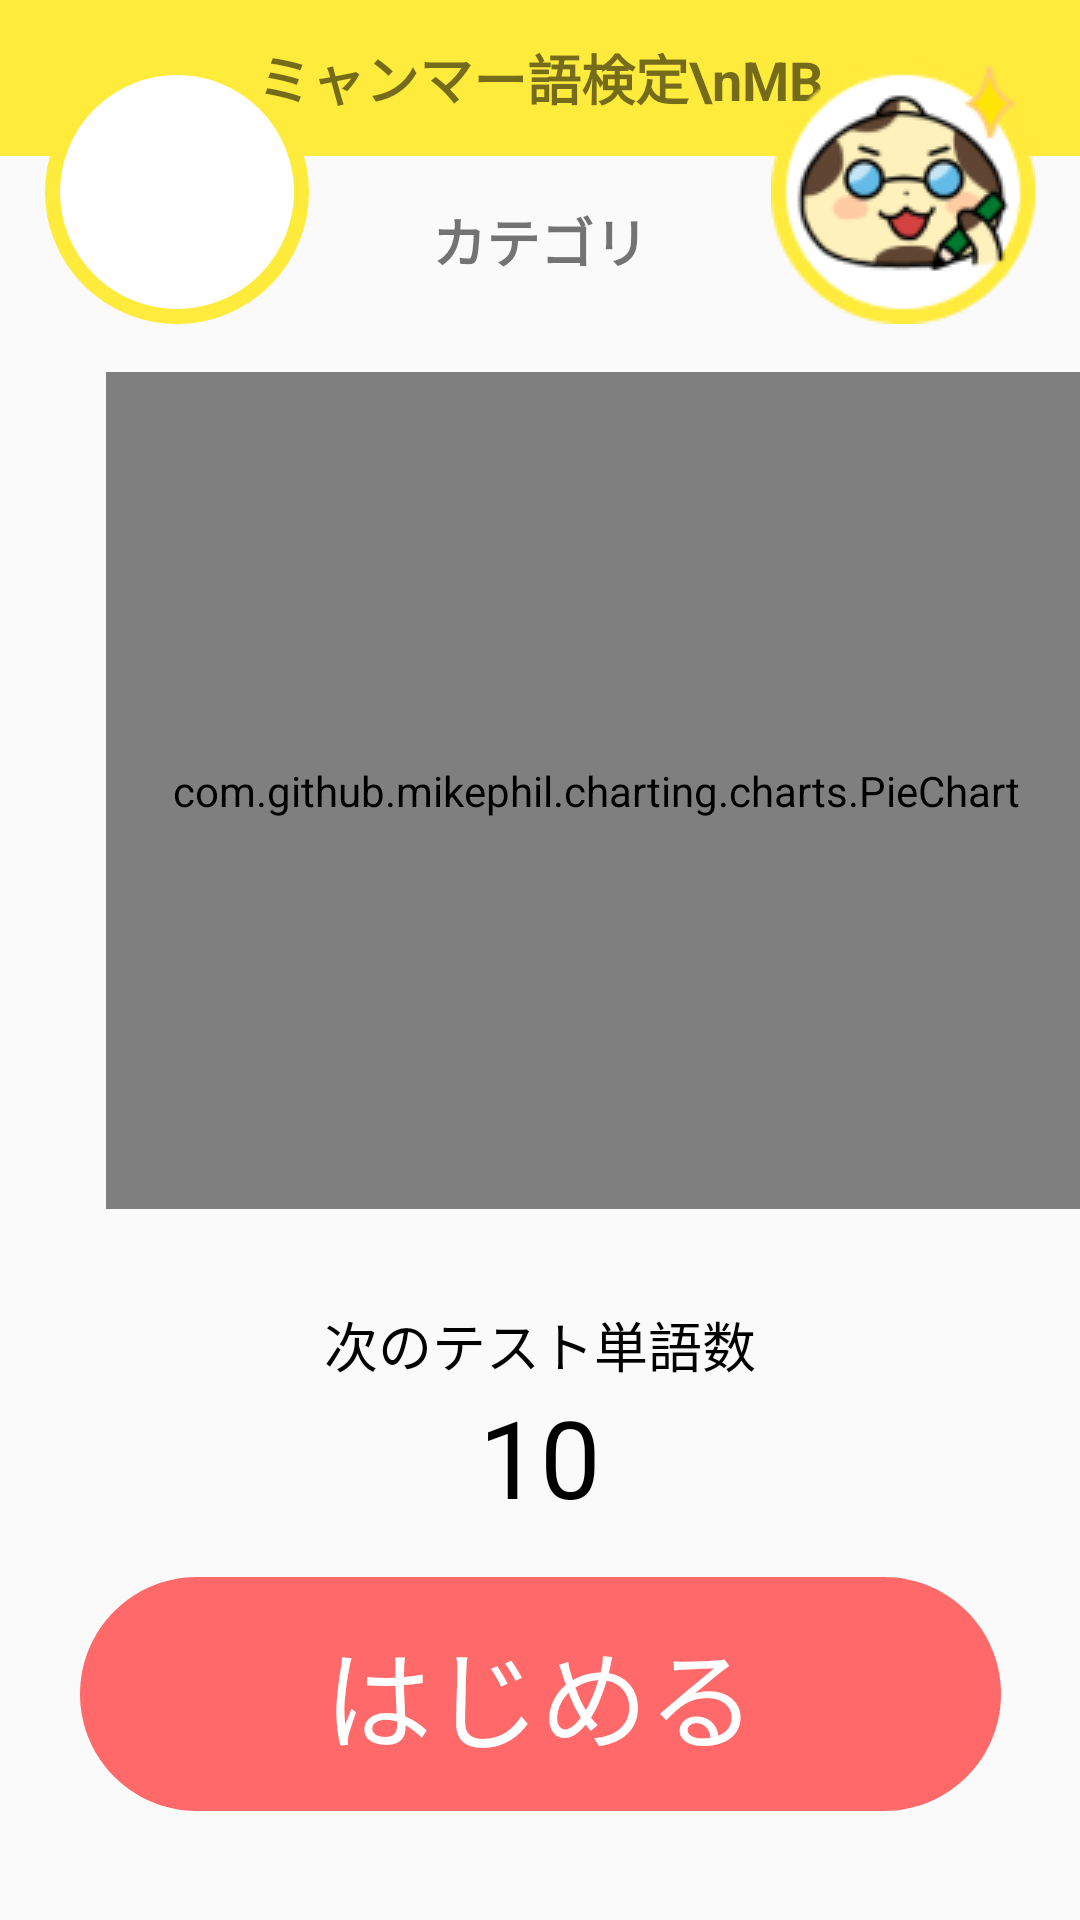

This screen was rendered from an Android layout file. Write that file and the resources it references.
<!-- AndroidManifest.xml: application theme AppTheme -->
<!-- res/layout/activity_main.xml -->
<?xml version="1.0" encoding="utf-8"?>
<androidx.constraintlayout.widget.ConstraintLayout xmlns:android="http://schemas.android.com/apk/res/android"
    xmlns:app="http://schemas.android.com/apk/res-auto"
    xmlns:tools="http://schemas.android.com/tools"

    android:layout_width="match_parent"
    android:layout_height="match_parent"
    android:background="#00000000"
    tools:context=".activity.MainActivity">

    

    <LinearLayout
        android:id="@+id/linearLayout"
        android:layout_width="0dp"
        android:layout_height="wrap_content"
        android:gravity="center"
        android:orientation="vertical"
        app:layout_constraintEnd_toEndOf="parent"
        app:layout_constraintStart_toStartOf="parent"
        app:layout_constraintTop_toTopOf="parent">

        <TextView
            android:id="@+id/mb"
            android:layout_width="match_parent"
            android:layout_height="wrap_content"
            android:layout_alignParentLeft="true"
            android:layout_alignParentTop="true"
            android:layout_centerHorizontal="true"
            android:background="@drawable/ic_top_rectangle"
            android:gravity="center_horizontal|center_vertical"
            android:text="ミャンマー語検定\nMB"
            android:textSize="18sp"
            android:textStyle="bold" />

    </LinearLayout>

    <androidx.constraintlayout.widget.ConstraintLayout
        android:id="@+id/constraintLayout"
        android:layout_width="0dp"
        android:layout_height="wrap_content"
        android:layout_marginTop="5dp"
        app:layout_constraintEnd_toEndOf="@+id/linearLayout"
        app:layout_constraintStart_toStartOf="@+id/linearLayout"
        app:layout_constraintTop_toTopOf="parent">

        <ImageView
            android:id="@+id/imageView"
            android:layout_width="88dp"
            android:layout_height="88dp"
            android:layout_marginStart="15dp"
            android:layout_marginLeft="15dp"
            android:layout_marginTop="15dp"
            app:layout_constraintStart_toStartOf="parent"
            app:layout_constraintTop_toTopOf="parent"
            app:srcCompat="@drawable/ic_round_circle"
            tools:ignore="VectorDrawableCompat" />

        <TextView
            android:id="@+id/wordNumberText"
            android:layout_width="wrap_content"
            android:layout_height="wrap_content"
            android:textAllCaps="false"
            android:textColor="#000000"
            android:textSize="36sp"
            app:layout_constraintBottom_toBottomOf="parent"
            app:layout_constraintEnd_toEndOf="@+id/imageView"
            app:layout_constraintStart_toStartOf="@+id/imageView"
            app:layout_constraintTop_toTopOf="@+id/imageView" />

        <ImageButton
            android:id="@+id/sansyo_study"
            android:layout_width="wrap_content"
            android:layout_height="88dp"
            android:background="@drawable/study_sansyo_v2svg"
            android:layout_marginTop="15dp"
            android:layout_marginEnd="15dp"
            android:layout_marginRight="15dp"
            app:layout_constraintEnd_toEndOf="parent"
            app:layout_constraintTop_toTopOf="parent"
            android:onClick="goAboutApp"
            />

    </androidx.constraintlayout.widget.ConstraintLayout>

    <TextView
        android:id="@+id/cate_main"
        android:layout_width="wrap_content"
        android:layout_height="wrap_content"
        android:text="カテゴリ"
        android:textSize="18dp"
        android:textStyle="bold"
        app:layout_constraintBottom_toBottomOf="@+id/constraintLayout"
        app:layout_constraintEnd_toEndOf="parent"
        app:layout_constraintStart_toStartOf="@+id/constraintLayout"
        app:layout_constraintTop_toBottomOf="@+id/linearLayout" />

    <LinearLayout
        android:id="@+id/linearLayout6"
        android:layout_width="wrap_content"
        android:layout_height="wrap_content"
        android:layout_marginStart="56dp"
        android:layout_marginLeft="56dp"
        android:layout_marginEnd="56dp"
        android:layout_marginRight="56dp"
        android:gravity="center|center_horizontal"
        android:orientation="vertical"
        app:layout_constraintEnd_toEndOf="parent"
        app:layout_constraintHorizontal_bias="0.333"
        app:layout_constraintStart_toStartOf="parent"
        app:layout_constraintTop_toBottomOf="@+id/constraintLayout">

        <com.github.mikephil.charting.charts.PieChart
            android:id="@+id/pie_chart"
            android:layout_width="327dp"
            android:layout_height="279dp"
            android:layout_margin="16dp" />
    </LinearLayout>

    <androidx.constraintlayout.widget.ConstraintLayout
        android:id="@+id/constraintLayout4"
        android:layout_width="wrap_content"
        android:layout_height="wrap_content"
        android:layout_marginTop="16dp"
        app:layout_constraintEnd_toEndOf="parent"
        app:layout_constraintStart_toStartOf="parent"
        app:layout_constraintTop_toBottomOf="@+id/linearLayout6">

        <LinearLayout
            android:id="@+id/linearLayout4-2"
            android:layout_width="wrap_content"
            android:layout_height="wrap_content"
            android:gravity="center|center_horizontal"
            android:orientation="vertical"
            app:layout_constraintEnd_toEndOf="parent"
            app:layout_constraintTop_toTopOf="parent">

            <TextView
                android:id="@+id/benkyo_tango"
                android:layout_width="wrap_content"
                android:layout_height="wrap_content"
                android:layout_alignParentLeft="true"
                android:layout_alignParentTop="true"
                android:gravity="center|center_horizontal|center_vertical"
                android:text="次のテスト単語数"
                android:textColor="#000000"
                android:textSize="18sp" />

            <TextView
                android:id="@+id/tango"
                android:layout_width="wrap_content"
                android:layout_height="wrap_content"
                android:layout_alignParentLeft="true"
                android:layout_alignParentTop="true"
                android:gravity="center_vertical"
                android:text="10"
                android:textColor="#000000"
                android:textSize="36sp" />
        </LinearLayout>
    </androidx.constraintlayout.widget.ConstraintLayout>

    <androidx.constraintlayout.widget.ConstraintLayout
        android:layout_width="wrap_content"
        android:layout_height="wrap_content"
        android:layout_marginTop="16dp"
        app:layout_constraintEnd_toEndOf="parent"
        app:layout_constraintStart_toStartOf="parent"
        app:layout_constraintTop_toBottomOf="@+id/constraintLayout4">

        <Button
            android:id="@+id/start_button"
            android:layout_width="wrap_content"
            android:layout_height="wrap_content"
            android:background="@drawable/ic_start_button"
            android:onClick="onClickStart"
            android:text="はじめる"
            android:textColor="#ffffff"
            android:textSize="36sp"
            app:layout_constraintStart_toStartOf="parent"
            app:layout_constraintTop_toTopOf="parent" />
    </androidx.constraintlayout.widget.ConstraintLayout>


</androidx.constraintlayout.widget.ConstraintLayout>
<!-- resources referenced by this layout -->
<resources>
  <!-- drawable ic_round_circle (drawable) -->
  <vector xmlns:android="http://schemas.android.com/apk/res/android"
      android:width="88dp"
      android:height="88dp"
      android:viewportWidth="88"
      android:viewportHeight="88">
    <path
        android:pathData="M44,44m-41.5,0a41.5,41.5 0,1 1,83 0a41.5,41.5 0,1 1,-83 0"
        android:strokeWidth="5"
        android:fillColor="#ffffff"
        android:strokeColor="#FFEB3C"/>
  </vector>
  <!-- drawable ic_start_button (drawable) -->
  <vector xmlns:android="http://schemas.android.com/apk/res/android"
      android:width="307dp"
      android:height="78dp"
      android:viewportWidth="307"
      android:viewportHeight="78">
    <path
        android:pathData="M0,39C0,17.461 17.461,0 39,0H268C289.539,0 307,17.461 307,39V39C307,60.539 289.539,78 268,78H39C17.461,78 0,60.539 0,39V39Z"
        android:fillColor="#FF6969"/>
  </vector>
  <!-- drawable ic_top_rectangle (drawable) -->
  <vector xmlns:android="http://schemas.android.com/apk/res/android"
      android:width="277dp"
      android:height="52dp"
      android:viewportWidth="277"
      android:viewportHeight="52">
    <path
        android:pathData="M0,0h277v52h-277z"
        android:fillColor="#FFEB3C"/>
  </vector>
  <!-- drawable study_sansyo_v2svg: png bitmap (drawable, 9124 bytes) -->
  <style name="AppTheme" parent="Theme.AppCompat.Light.NoActionBar">
          <item name="windowActionBar">false</item>
          <item name="windowNoTitle">true</item>
          <item name="colorPrimary">#000000</item>
          <item name="colorPrimaryDark">#FFEB3C</item>
      </style>
</resources>
